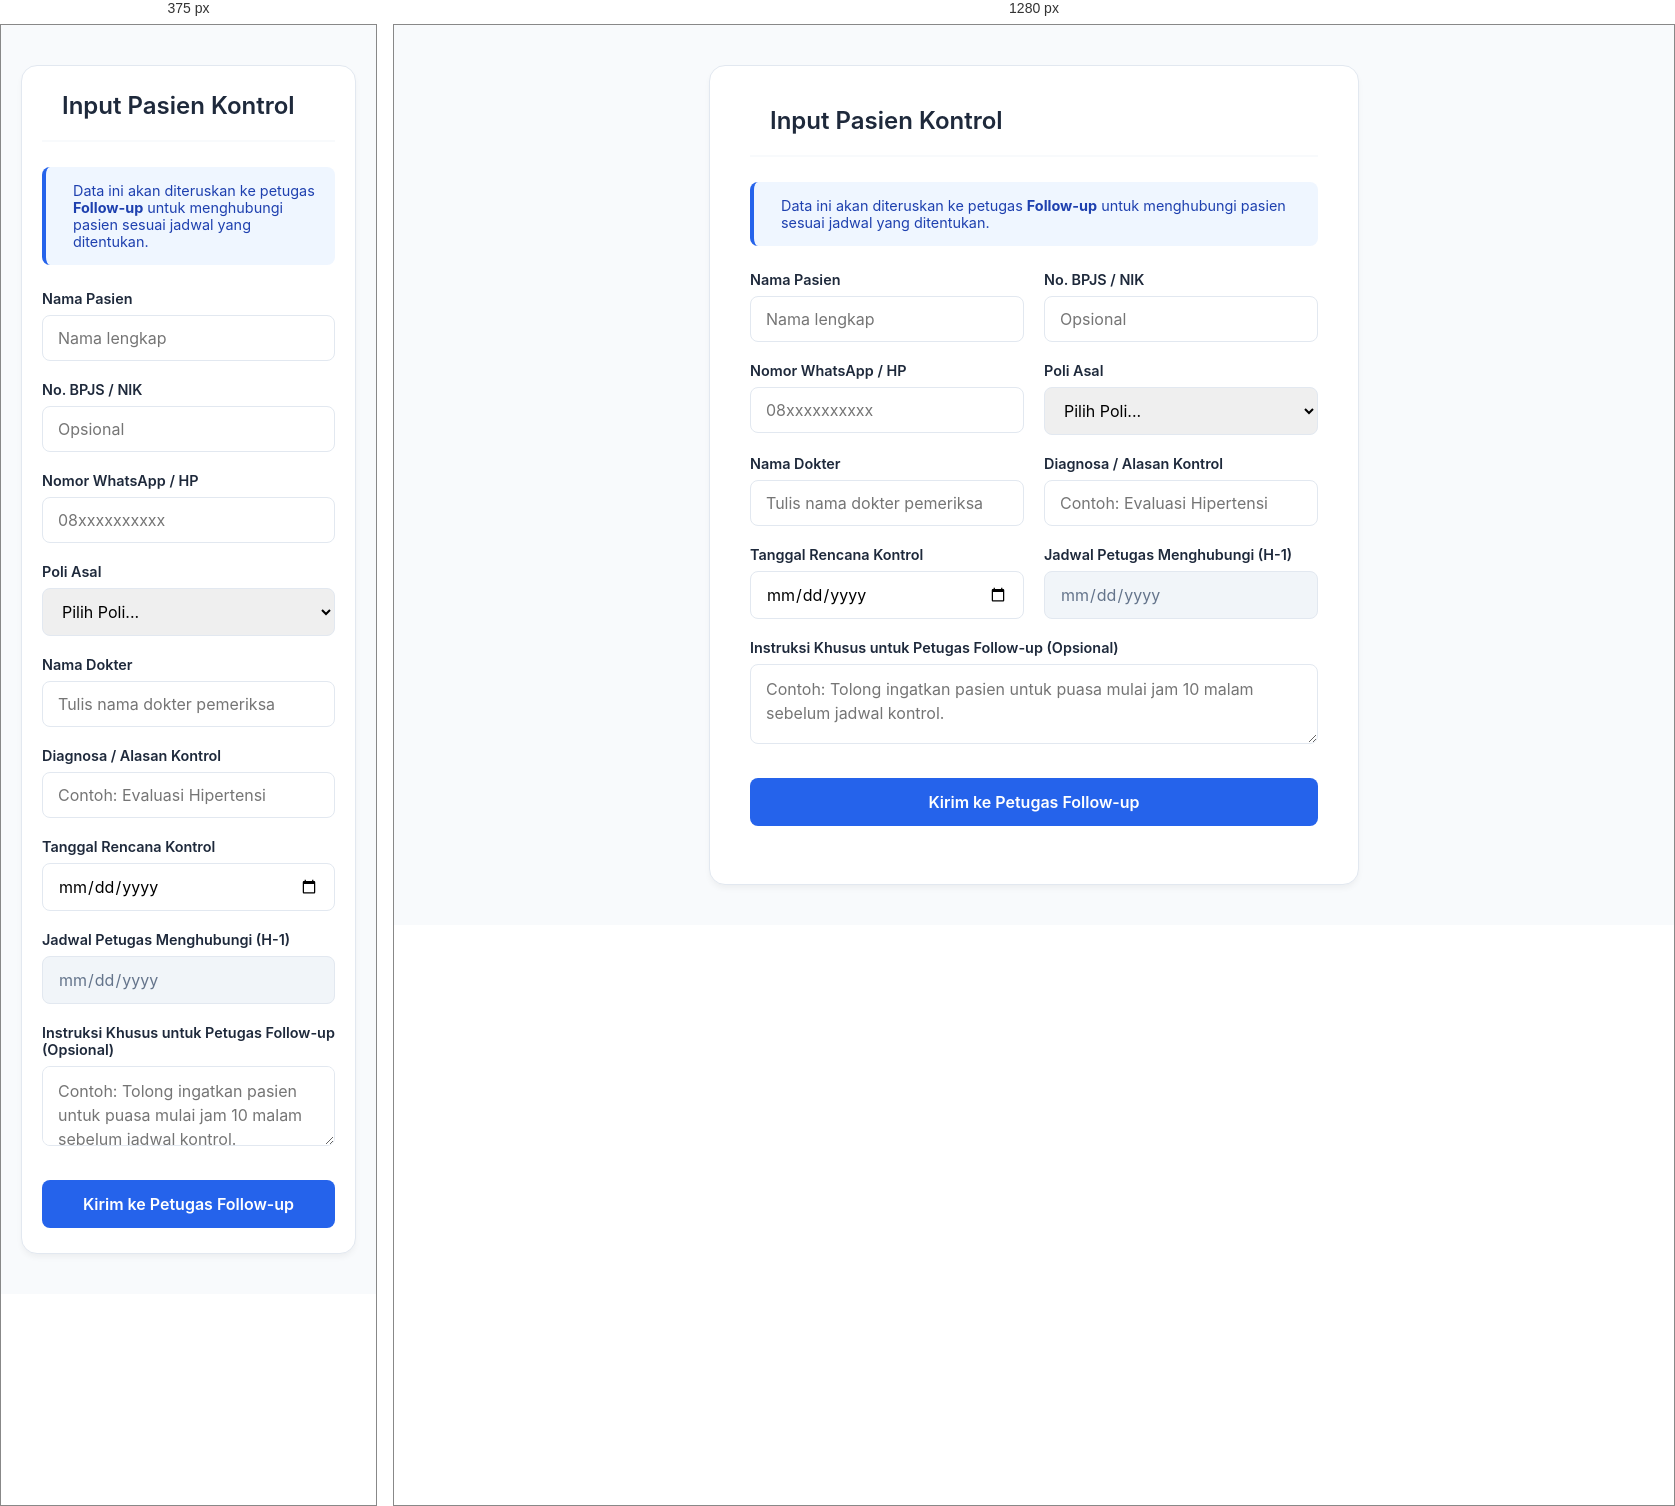
Rendered at 375 px and 1280 px, left to right.

<!-- file: pasien_kontrol.html -->
<!DOCTYPE html>
<html lang="id">
<head>
    <meta charset="UTF-8">
    <meta name="viewport" content="width=device-width, initial-scale=1.0">
    <title>Input Pasien Kontrol - Sistem Informasi Klinik</title>
    <link href="https://fonts.googleapis.com/css2?family=Inter:wght@300;400;600;700&display=swap" rel="stylesheet">
    <link rel="stylesheet" href="https://cdnjs.cloudflare.com/ajax/libs/font-awesome/6.4.0/css/all.min.css">
    
    <style>
        :root {
            --primary-color: #2563eb;
            --primary-hover: #1d4ed8;
            --bg-color: #f8fafc;
            --card-bg: #ffffff;
            --text-main: #1e293b;
            --text-muted: #64748b;
            --border-color: #e2e8f0;
            --info-bg: #eff6ff;
            --info-text: #1e40af;
        }

        * { margin: 0; padding: 0; box-sizing: border-box; font-family: 'Inter', sans-serif; }

        body {
            background-color: var(--bg-color);
            color: var(--text-main);
            display: flex;
            justify-content: center;
            padding: 40px 20px;
            min-height: 100vh;
        }

        .form-container {
            background-color: var(--card-bg);
            width: 100%;
            max-width: 650px;
            border-radius: 16px;
            padding: 40px;
            box-shadow: 0 4px 6px -1px rgba(0, 0, 0, 0.05);
            border: 1px solid var(--border-color);
        }

        .header-form {
            display: flex;
            align-items: center;
            margin-bottom: 25px;
            border-bottom: 2px solid var(--bg-color);
            padding-bottom: 20px;
        }

        .btn-back {
            text-decoration: none;
            color: var(--text-muted);
            font-size: 1.2rem;
            margin-right: 20px;
            transition: color 0.3s;
        }

        .btn-back:hover { color: var(--primary-color); }
        .header-form h2 { font-size: 1.5rem; font-weight: 600; }

        .info-box {
            background-color: var(--info-bg);
            color: var(--info-text);
            padding: 15px;
            border-radius: 8px;
            font-size: 0.9rem;
            margin-bottom: 25px;
            display: flex;
            align-items: center;
            gap: 12px;
            border-left: 4px solid var(--primary-color);
        }

        .form-row {
            display: grid;
            grid-template-columns: 1fr 1fr;
            gap: 20px;
        }

        .form-group { margin-bottom: 20px; }
        
        .form-group label {
            display: block;
            font-size: 0.9rem;
            font-weight: 600;
            margin-bottom: 8px;
            color: var(--text-main);
        }

        .form-control {
            width: 100%;
            padding: 12px 15px;
            border: 1px solid var(--border-color);
            border-radius: 8px;
            font-size: 1rem;
            transition: all 0.3s;
        }

        .form-control:focus {
            outline: none;
            border-color: var(--primary-color);
            box-shadow: 0 0 0 3px rgba(37, 99, 235, 0.1);
        }

        .form-control[readonly] {
            background-color: #f1f5f9;
            color: var(--text-muted);
            cursor: not-allowed;
        }

        textarea.form-control {
            resize: vertical;
            min-height: 80px;
            line-height: 1.5;
        }

        .btn-submit {
            width: 100%;
            background-color: var(--primary-color);
            color: white;
            border: none;
            padding: 14px;
            font-size: 1rem;
            font-weight: 600;
            border-radius: 8px;
            cursor: pointer;
            transition: background-color 0.3s;
            margin-top: 10px;
        }

        .btn-submit:hover { background-color: var(--primary-hover); }

        @media (max-width: 600px) {
            .form-container { padding: 25px 20px; }
            .form-row { grid-template-columns: 1fr; gap: 0; }
        }
    </style>
<script src="https://cdn.jsdelivr.net/npm/@supabase/supabase-js@2"></script>
</head>
<body>

    <div class="form-container">
        <div class="header-form">
            <a href="index.html" class="btn-back" title="Kembali ke Beranda">
                <i class="fa-solid fa-arrow-left"></i>
            </a>
            <h2>Input Pasien Kontrol</h2>
        </div>

        <div class="info-box">
            <i class="fa-solid fa-circle-info fa-lg"></i>
            <p>Data ini akan diteruskan ke petugas <strong>Follow-up</strong> untuk menghubungi pasien sesuai jadwal yang ditentukan.</p>
        </div>

        <form action="#" method="POST" id="formPasienKontrol">
            
            <div class="form-row">
                <div class="form-group">
                    <label for="nama_pasien">Nama Pasien</label>
                    <input type="text" id="nama_pasien" name="nama_pasien" class="form-control" placeholder="Nama lengkap" required>
                </div>

                <div class="form-group">
                    <label for="no_bpjs">No. BPJS / NIK</label>
                    <input type="text" id="no_bpjs" name="no_bpjs" class="form-control" placeholder="Opsional">
                </div>
            </div>

            <div class="form-row">
                <div class="form-group">
                    <label for="no_wa">Nomor WhatsApp / HP</label>
                    <input type="tel" id="no_wa" name="no_wa" class="form-control" placeholder="08xxxxxxxxxx" required>
                </div>

                <div class="form-group">
                    <label for="poli_asal">Poli Asal</label>
                    <select id="poli_asal" name="poli_asal" class="form-control" required>
                        <option value="" disabled selected>Pilih Poli...</option>
                        <option value="Poli Umum">Poli Umum</option>
                        <option value="Poli Gigi">Poli Gigi</option>
                    </select>
                </div>
            </div>

            <div class="form-row">
                <div class="form-group">
                    <label for="nama_dokter">Nama Dokter</label>
                    <input type="text" id="nama_dokter" name="nama_dokter" class="form-control" placeholder="Tulis nama dokter pemeriksa" required>
                </div>

                <div class="form-group">
                    <label for="diagnosa">Diagnosa / Alasan Kontrol</label>
                    <input type="text" id="diagnosa" name="diagnosa" class="form-control" placeholder="Contoh: Evaluasi Hipertensi" required>
                </div>
            </div>

            <div class="form-row">
                <div class="form-group">
                    <label for="tanggal_kontrol">Tanggal Rencana Kontrol</label>
                    <input type="date" id="tanggal_kontrol" name="tanggal_kontrol" class="form-control" required>
                </div>

                <div class="form-group">
                    <label for="tanggal_followup">Jadwal Petugas Menghubungi (H-1)</label>
                    <input type="date" id="tanggal_followup" name="tanggal_followup" class="form-control" readonly title="Dihitung otomatis 1 hari sebelum jadwal kontrol">
                </div>
            </div>

            <div class="form-group">
                <label for="instruksi_petugas">Instruksi Khusus untuk Petugas Follow-up (Opsional)</label>
                <textarea id="instruksi_petugas" name="instruksi_petugas" class="form-control" placeholder="Contoh: Tolong ingatkan pasien untuk puasa mulai jam 10 malam sebelum jadwal kontrol."></textarea>
            </div>

            <button type="submit" class="btn-submit">Kirim ke Petugas Follow-up</button>
        </form>
    </div>

    <script>
        const SUPABASE_URL = 'https://xbvnydbglqyqnhwddjvm.supabase.co'
        const SUPABASE_KEY = 'eyJhbGciOiJIUzI1NiIsInR5cCI6IkpXVCJ9.eyJpc3MiOiJzdXBhYmFzZSIsInJlZiI6Inhidm55ZGJnbHF5cW5od2RkanZtIiwicm9sZSI6ImFub24iLCJpYXQiOjE3ODA3MzQwNTMsImV4cCI6MjA5NjMxMDA1M30.QRjVy7TSJi7vOeF3sZzsk1JSD0mg2NMhwBMlO4YrOv0'
        const db = window.supabase.createClient(SUPABASE_URL, SUPABASE_KEY)

        // Otomatis isi tanggal follow up (H-1)
        const inputTglKontrol = document.getElementById('tanggal_kontrol')
        const inputTglFollowUp = document.getElementById('tanggal_followup')
        inputTglKontrol.addEventListener('change', function() {
            if (this.value) {
                const date = new Date(this.value)
                date.setDate(date.getDate() - 1)
                inputTglFollowUp.value = date.toISOString().split('T')[0]
            } else {
                inputTglFollowUp.value = ''
            }
        })

        // Kirim data ke Supabase saat form disubmit
        document.getElementById('formPasienKontrol').addEventListener('submit', async (e) => {
            e.preventDefault()
            const data = {
                nama_pasien:       document.getElementById('nama_pasien').value,
                no_bpjs:             document.getElementById('no_bpjs').value || null,
                no_wa:             document.getElementById('no_wa').value,
                poli_asal:         document.getElementById('poli_asal').value,
                nama_dokter:       document.getElementById('nama_dokter').value,
                diagnosa:          document.getElementById('diagnosa').value,
                tanggal_kontrol:   document.getElementById('tanggal_kontrol').value,
                tanggal_followup:  document.getElementById('tanggal_followup').value || null,
                instruksi_petugas: document.getElementById('instruksi_petugas').value || null,
            }
            const { error } = await db.from('pasien_kontrol').insert([data])
            if (error) {
                alert('Gagal menyimpan: ' + error.message)
            } else {
                alert('✓ Jadwal kontrol berhasil disimpan!')
                e.target.reset()
            }
        })
    </script>
</body>
</html>